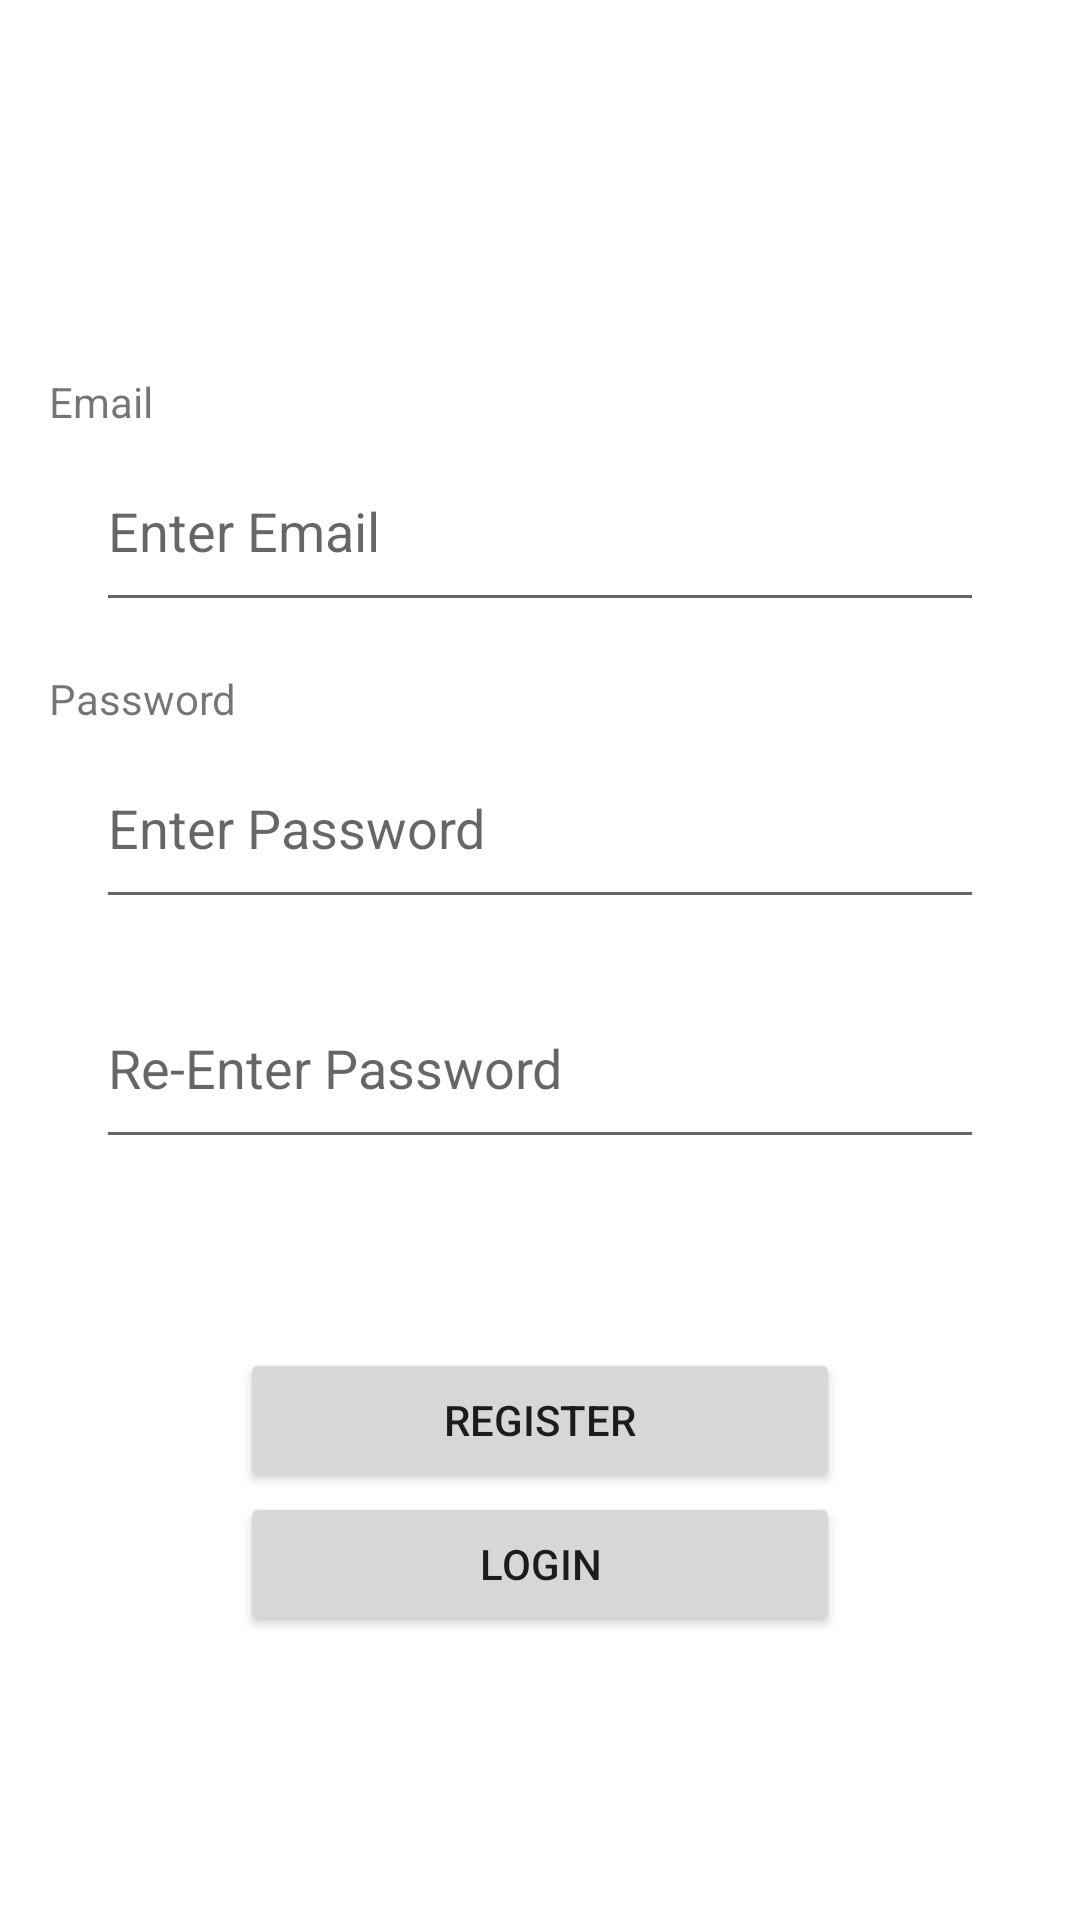

Produce the Android XML layout that renders to this screen, including the resource entries it uses.
<!-- AndroidManifest.xml: application theme Theme.ShoeStore -->
<!-- res/layout/fragment_new_login.xml -->
<?xml version="1.0" encoding="utf-8"?>
<layout xmlns:android="http://schemas.android.com/apk/res/android"
    xmlns:app="http://schemas.android.com/apk/res-auto"
    xmlns:tools="http://schemas.android.com/tools"
    tools:context=".login.NewLoginFragment">

    
    <androidx.constraintlayout.widget.ConstraintLayout
        android:layout_width="match_parent"
        android:layout_height="match_parent">

        <TextView
            android:id="@+id/register_enterEmail_LABEL"
            android:layout_width="wrap_content"
            android:layout_height="wrap_content"
            android:text="@string/email"
            app:layout_constraintBottom_toBottomOf="parent"
            app:layout_constraintEnd_toEndOf="parent"
            app:layout_constraintHorizontal_bias="0.05"
            app:layout_constraintStart_toStartOf="parent"
            app:layout_constraintTop_toTopOf="parent"
            app:layout_constraintVertical_bias="0.2" />

        <EditText
            android:id="@+id/register_enterEmail"
            android:layout_width="match_parent"
            android:layout_height="wrap_content"
            android:layout_marginStart="@dimen/DP_32"
            android:layout_marginEnd="@dimen/DP_32"
            android:autofillHints="Enter Email"
            android:ems="10"
            android:hint="@string/enter_email"
            android:inputType="textEmailAddress"
            android:minHeight="@dimen/DP_64"
            app:layout_constraintEnd_toEndOf="parent"
            app:layout_constraintHorizontal_bias="0.0"
            app:layout_constraintStart_toStartOf="parent"
            app:layout_constraintTop_toBottomOf="@+id/register_enterEmail_LABEL"
            tools:ignore="TextContrastCheck" />

        <TextView
            android:id="@+id/register_enterPassword_LABEL"
            android:layout_width="wrap_content"
            android:layout_height="wrap_content"
            android:layout_marginTop="16dp"
            android:text="@string/password"
            app:layout_constraintStart_toStartOf="@+id/register_enterEmail_LABEL"
            app:layout_constraintTop_toBottomOf="@+id/register_enterEmail" />

        <EditText
            android:id="@+id/register_enterPassword"
            android:layout_width="match_parent"
            android:layout_height="wrap_content"
            android:layout_marginStart="@dimen/DP_32"
            android:layout_marginEnd="@dimen/DP_32"
            android:autofillHints="Enter Password"
            android:ems="10"
            android:hint="@string/enter_password"
            android:inputType="textPassword"
            android:minHeight="@dimen/DP_64"
            app:layout_constraintEnd_toEndOf="parent"
            app:layout_constraintStart_toStartOf="parent"
            app:layout_constraintTop_toBottomOf="@+id/register_enterPassword_LABEL"
            tools:ignore="DuplicateSpeakableTextCheck,TextContrastCheck" />

        <EditText
            android:id="@+id/register_re_enterPassword"
            android:layout_width="match_parent"
            android:layout_height="wrap_content"
            android:layout_marginStart="@dimen/DP_32"
            android:layout_marginTop="@dimen/DP_16"
            android:layout_marginEnd="@dimen/DP_32"
            android:autofillHints="Re Enter Password"
            android:ems="10"
            android:hint="@string/re_enter_password"
            android:inputType="textPassword"
            android:minHeight="@dimen/DP_64"
            app:layout_constraintEnd_toEndOf="parent"
            app:layout_constraintStart_toStartOf="parent"
            app:layout_constraintTop_toBottomOf="@+id/register_enterPassword"
            tools:ignore="DuplicateSpeakableTextCheck,TextContrastCheck" />

        <Button
            android:id="@+id/register_login"
            android:layout_width="200dp"
            android:layout_height="wrap_content"
            android:text="@string/login"
            app:layout_constraintEnd_toEndOf="@+id/register_register"
            app:layout_constraintStart_toStartOf="@+id/register_register"
            app:layout_constraintTop_toBottomOf="@+id/register_register" />

        <Button
            android:id="@+id/register_register"
            android:layout_width="200dp"
            android:layout_height="wrap_content"
            android:text="@string/register"
            app:layout_constraintBottom_toBottomOf="parent"
            app:layout_constraintEnd_toEndOf="parent"
            app:layout_constraintStart_toStartOf="parent"
            app:layout_constraintTop_toBottomOf="@+id/register_enterPassword" />

    </androidx.constraintlayout.widget.ConstraintLayout>
</layout>
<!-- resources referenced by this layout -->
<resources>
  <dimen name="DP_16">16dp</dimen>
  <dimen name="DP_32">32dp</dimen>
  <dimen name="DP_64">64dp</dimen>
  <string name="email">Email</string>
  <string name="enter_email">Enter Email</string>
  <string name="enter_password">Enter Password</string>
  <string name="login">Login</string>
  <string name="password">Password</string>
  <string name="re_enter_password">Re-Enter Password</string>
  <string name="register">Register</string>
  <style name="Theme.ShoeStore" parent="Theme.MaterialComponents.DayNight.DarkActionBar">
          
          <item name="colorPrimary">@color/purple_500</item>
          <item name="colorPrimaryVariant">@color/purple_700</item>
          <item name="colorOnPrimary">@color/white</item>
          
          <item name="colorSecondary">@color/teal_200</item>
          <item name="colorSecondaryVariant">@color/teal_700</item>
          <item name="colorOnSecondary">@color/black</item>
          
          <item name="android:statusBarColor">?attr/colorPrimaryVariant</item>
          
      </style>
  <!-- not gathered from this repository: default colours our renderer supplied (Android Studio template values) -->
  <color name="purple_500">#FF6200EE</color>
  <color name="purple_700">#FF3700B3</color>
  <color name="teal_200">#FF03DAC5</color>
  <color name="teal_700">#FF018786</color>
  <color name="black">#FF000000</color>
  <color name="white">#FFFFFFFF</color>
</resources>
